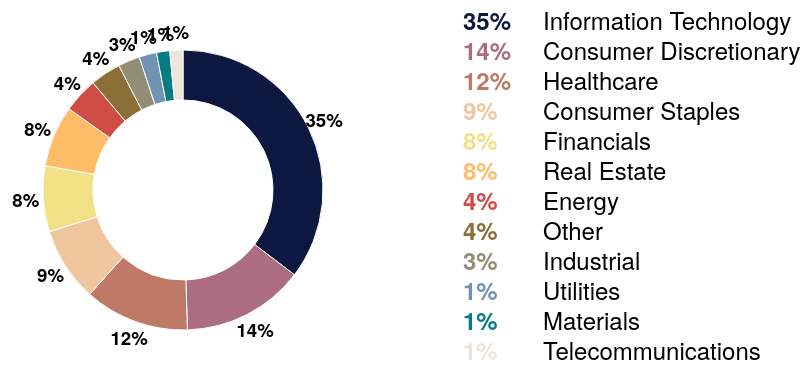
D3 v3 page, settled after 480 driven frames (8 s of simulated time); the page loaded 1 data file(s).


    var width = 1100,
        height = 430,
        radius = 180,
        cy = 10;
    /*
      Colors
      Theme Set B v1.0
      AP
      AW
      AE
      AF
      AD
      AQ
      AU
      BD
      AR
      AG
      AJ
      AZ
      */
    var a = d3.rgb(12, 24, 64);
    var b = d3.rgb(172, 108, 130);
    var c = d3.rgb(236, 229, 219);
    var d = d3.rgb(190, 122, 102);
    var e = d3.rgb(240, 198, 158);
    var f = d3.rgb(242, 224, 133);
    var g = d3.rgb(255, 188, 103);
    var h = d3.rgb(206, 77, 69);
    var i = d3.rgb(140, 110, 55);
    var j = d3.rgb(145, 142, 117);
    var k = d3.rgb(113, 147, 179);
    var l = d3.rgb(10, 123, 131);
    var color = d3.scale.ordinal().range([a, b, d, e, f, g, h, i, j, k, l, c]);
    var arc = d3.svg.arc()
        .outerRadius(radius - 40)
        .innerRadius(radius - 90);

    var key = d3.svg.arc()
        .outerRadius(radius - 10)
        .innerRadius(radius - 35);

    var pie = d3.layout.pie()
        .sort(null)
        .value(function(d) {
            return d.numbers;
        });

    var svg = d3.select("body").append("svg")
        .attr("width", width)
        .attr("height", height)
        .append("g")
        .attr("transform", "translate(" + 200 + "," + 200 + ")");

    var legend = d3.select("svg")
        .append("g")
        .attr("width", width)
        .attr("height", height)
        .attr("class", "legend");

    d3.tsv("vc-numbers.tsv", function(error, data) {

        data.forEach(function(d) {
            d.numbers = +d.numbers;
        });

        var g = svg.selectAll(".arc")
            .data(pie(data))
            .enter().append("g")
            .attr("class", "arc");

        g.append("path")
            .attr("d", arc)
            .style("fill", function(d) {
                return color(d.data.name);
            });

        g.append("text")
            .attr("transform", function(d) {
                return "translate(" + key.centroid(d) + ")";
            })
            .attr("dy", ".35em")
            .style("text-anchor", "middle")
            .attr("font-size", "14pt")
            .attr("font-weight", "900")
            .attr("font-family", "Gotham, 'Helvetica Neue', Helvetica, Arial, sans-serif")
            .text(function(d) {
                return d.data.percent;
            });

        var l = legend.selectAll(".name")
            .data(pie(data))
            .enter().append("g")
            .attr("class", "name");

        l.append("text")
            .attr("x", 480)
            .attr("y", function(d) {
                cy = cy + 30;
                return cy
            })
            .attr("fill", function(d) {
                return color(d.data.name);
            })
            .attr("font-size", "18pt")
            .attr("font-weight", "900")
            .attr("font-family", "Gotham, 'Helvetica Neue', Helvetica, Arial, sans-serif")
            .text(function(d) {
                return d.data.percent;
            });

        cy = 10;

        l.append("text")
            .attr("x", 560)
            .attr("y", function(d) {
                cy = cy + 30;
                return cy
            })
            .attr("fill", "#000")
            .attr("font-size", "18pt")
            .attr("font-family", "Gotham, 'Helvetica Neue', Helvetica, Arial, sans-serif")
            .text(function(d) {
                return d.data.name;
            });


    });
    

### data: vc-numbers.tsv
name	numbers	percent
Information Technology	70	35%
Consumer Discretionary	28	14%
Healthcare	24	12%
Consumer Staples	17	9%
Financials	15	8%
Real Estate	14	8%
Energy	8	4%
Other	7	4%
Industrial	5	3%
Utilities	4	1%
Materials	3	1%
Telecommunications	3	1%